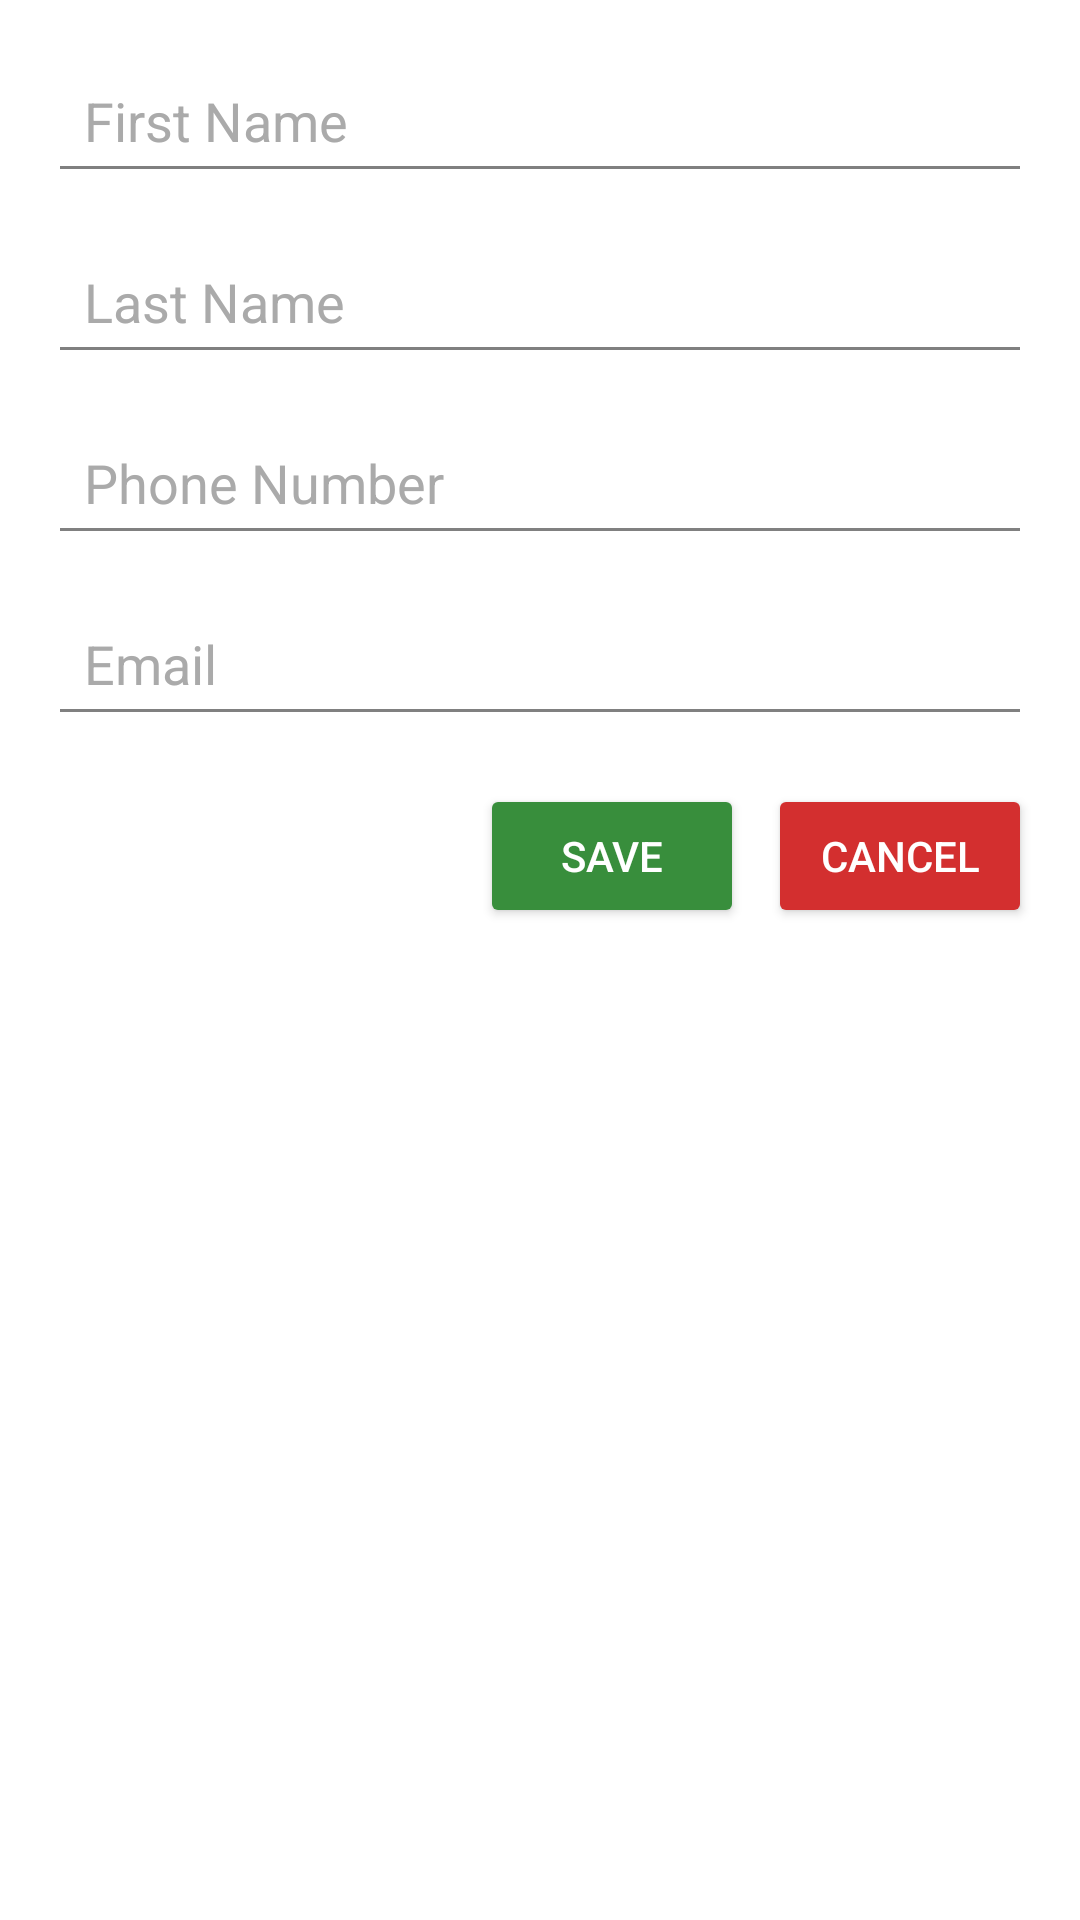

Reconstruct the res/layout file that produces this screen, plus the resources it refers to.
<!-- AndroidManifest.xml: application theme Theme.ContactManagementApplication -->
<!-- res/layout/dialog_contact.xml -->
<?xml version="1.0" encoding="utf-8"?>

<LinearLayout xmlns:android="http://schemas.android.com/apk/res/android"
    android:layout_width="match_parent"
    android:layout_height="wrap_content"
    android:orientation="vertical"
    android:padding="16dp"
    android:background="#ffffff"
    android:elevation="8dp">

    <EditText
        android:id="@+id/firstNameEditText"
        android:layout_width="match_parent"
        android:layout_height="wrap_content"
        android:hint="First Name"
        android:inputType="textPersonName"
        android:backgroundTint="#808080"
        android:textColor="#AAAAAA"
        android:textColorHint="#AAAAAA"
        android:padding="12dp"
        android:layout_marginBottom="12dp" />

    <EditText
        android:id="@+id/lastNameEditText"
        android:layout_width="match_parent"
        android:layout_height="wrap_content"
        android:hint="Last Name"
        android:inputType="textPersonName"
        android:backgroundTint="#808080"
        android:textColor="#AAAAAA"
        android:textColorHint="#AAAAAA"
        android:padding="12dp"
        android:layout_marginBottom="12dp" />

    <EditText
        android:id="@+id/phoneEditText"
        android:layout_width="match_parent"
        android:layout_height="wrap_content"
        android:hint="Phone Number"
        android:inputType="phone"
        android:backgroundTint="#808080"
        android:textColor="#AAAAAA"
        android:textColorHint="#AAAAAA"
        android:padding="12dp"
        android:layout_marginBottom="12dp" />

    <EditText
        android:id="@+id/emailEditText"
        android:layout_width="match_parent"
        android:layout_height="wrap_content"
        android:hint="Email"
        android:inputType="textEmailAddress"
        android:backgroundTint="#808080"
        android:textColor="#AAAAAA"
        android:textColorHint="#AAAAAA"
        android:padding="12dp"
        android:layout_marginBottom="16dp" />

    <LinearLayout
        android:layout_width="match_parent"
        android:layout_height="wrap_content"
        android:orientation="horizontal"
        android:gravity="end">

        <Button
            android:id="@+id/saveButton"
            android:layout_width="wrap_content"
            android:layout_height="wrap_content"
            android:text="Save"
            android:backgroundTint="#388E3C"
            android:textColor="#FFFFFF"
            android:padding="12dp"
            android:layout_marginEnd="8dp" />

        <Button
            android:id="@+id/cancelButton"
            android:layout_width="wrap_content"
            android:layout_height="wrap_content"
            android:text="Cancel"
            android:backgroundTint="#D32F2F"
            android:textColor="#FFFFFF"
            android:padding="12dp" />
    </LinearLayout>
</LinearLayout>
<!-- resources referenced by this layout -->
<resources>
  <style name="Theme.ContactManagementApplication" parent="Theme.AppCompat.Light.NoActionBar">
      </style>
</resources>
